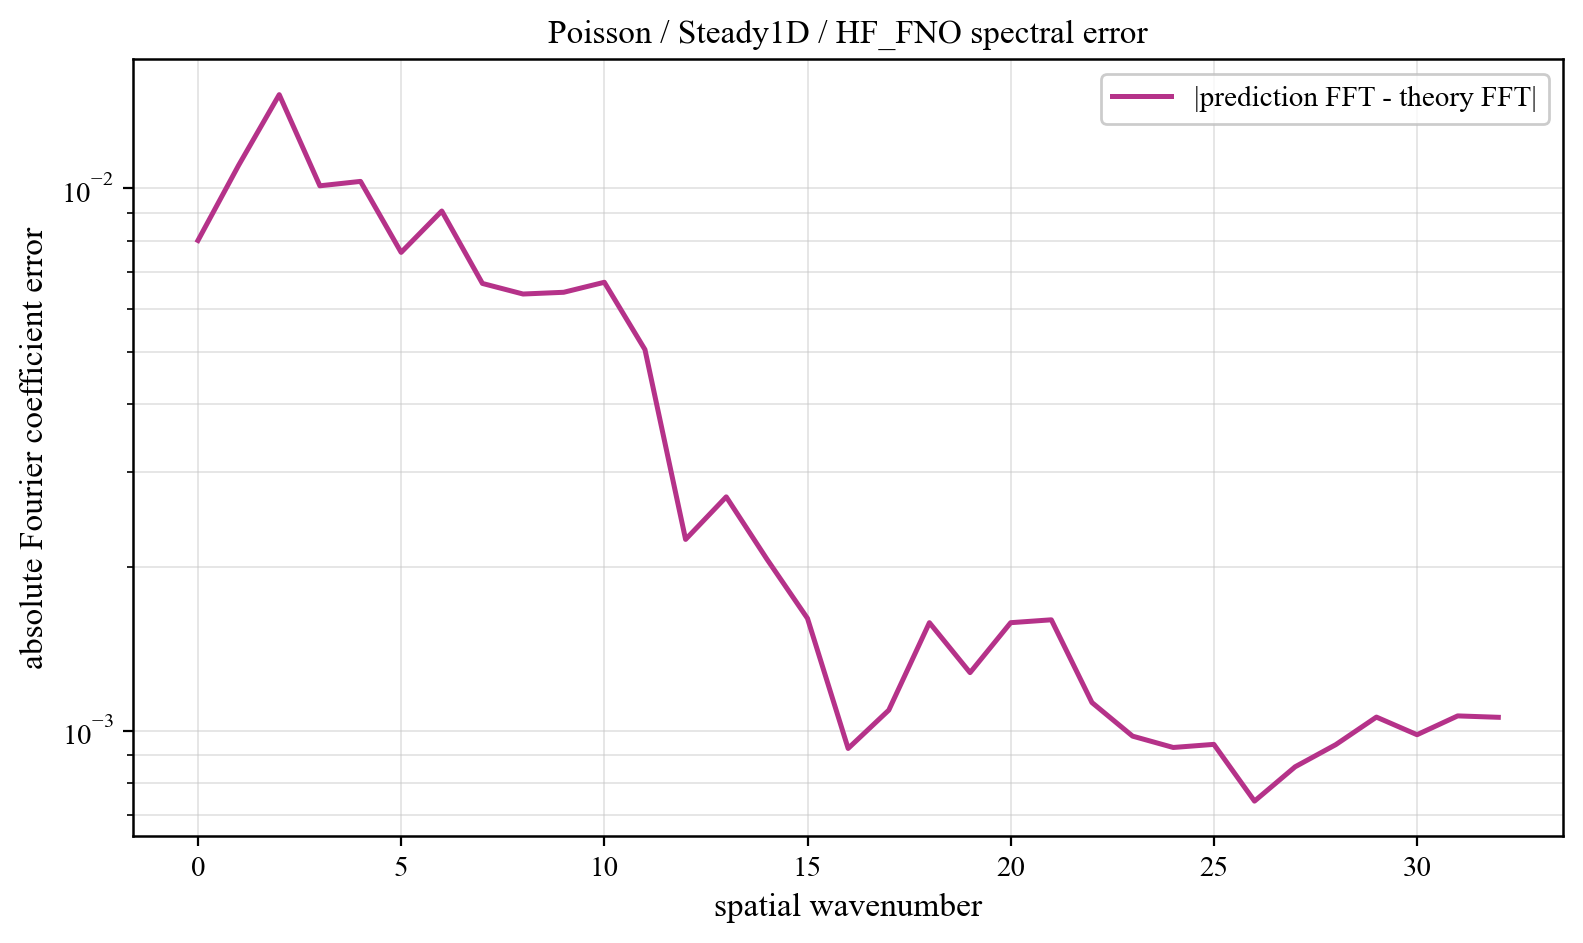

The file beside this chart, header and first rows:
component, prediction_magnitude, theory_magnitude, absolute_coefficient_error
0, 0.455, 0.4506, 0.008011
1, 0.3651, 0.3667, 0.01102
2, 0.303, 0.3137, 0.01488
3, 0.02942, 0.02118, 0.0101
4, 0.01749, 0.01217, 0.01029
5, 0.01429, 0.008508, 0.007616
6, 0.01535, 0.006543, 0.009078
7, 0.009872, 0.005331, 0.006675
8, 0.009903, 0.004515, 0.006382
9, 0.008761, 0.00393, 0.006429
10, 0.008371, 0.003492, 0.006708
11, 0.006357, 0.003152, 0.005041
12, 0.003365, 0.002881, 0.002252
13, 0.002284, 0.002662, 0.002698
14, 0.002528, 0.00248, 0.002072
15, 0.002399, 0.002328, 0.00161
16, 0.002352, 0.0022, 0.0009271
17, 0.001719, 0.002091, 0.001091
18, 0.0008535, 0.001997, 0.001581
19, 0.00104, 0.001916, 0.001279
20, 0.0008242, 0.001846, 0.001581
21, 0.0006762, 0.001786, 0.001601
22, 0.0008259, 0.001734, 0.001127
23, 0.0008971, 0.001689, 0.0009768
24, 0.000884, 0.001651, 0.0009309
25, 0.0009558, 0.001618, 0.0009433
26, 0.001122, 0.001591, 0.0007413
27, 0.001037, 0.001568, 0.0008576
28, 0.0008701, 0.00155, 0.0009423
29, 0.000727, 0.001536, 0.001059
30, 0.0007289, 0.001526, 0.0009828
31, 0.0005822, 0.001521, 0.001064
32, 0.0004606, 0.001519, 0.001058
